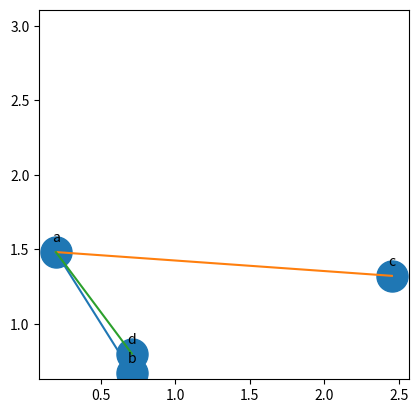

Reproduce this figure in Python.
import matplotlib.pyplot as plt
import numpy as np
import random

# Conectar puntos con una curva
def linea_curva(point1, point2):
    a = (point2[1] - point1[1])/(np.cosh(point2[0]) - np.cosh(point1[0]))
    b = point1[1] - a*np.cosh(point1[0])
    x = np.linspace(point1[0], point2[0], 100)
    y = a*np.cosh(x) + b

    return (x,y)


adV = [ [0,1,1,1],  [0,0,0,0],  [0,0,0,0] ]
nodes = ['a','b','c','d']

count = 0
for i in range(len(adV)):
    for j in range(len(adV[i])):
        if adV[i][j]==1:
            count+=1

points = {}
justPoints = []
ys = 0
xs = 0
# Generar los puntos
for i in range(len(nodes)):
    x = random.uniform(0, count)
    y = random.uniform(0, count)
    points[nodes[i]] = [x,y]
    justPoints.append([x,y])

    #points[nodes[i]] = [xs,ys]
    #justPoints.append([xs,ys])

    ys+=1
    xs+=0.5

# Graficando puntos y añadiendoles etiqueta
plt.scatter([x[0] for x in justPoints], [x[1] for x in justPoints], s=500)
for i in range(len(nodes)):
    plt.text(justPoints[i][0], justPoints[i][1]+0.05, nodes[i], va='bottom', ha='center')

# Graficando las conexiones entre los puntos segun la matriz de adyacencia
vertex = []
for i in range(len(adV)):
    for j in range(len(adV[i])):
        if adV[i][j]==1:
            plt.plot( [points[nodes[i]][0], points[nodes[j]][0]], [points[nodes[i]][1], points[nodes[j]][1]] )

            #x,y = linea_curva(points[nodes[i]], points[nodes[j]])
            #plt.plot( x,y )

# Mostrando grafica cuadrada
plt.axis('square')
plt.show()
